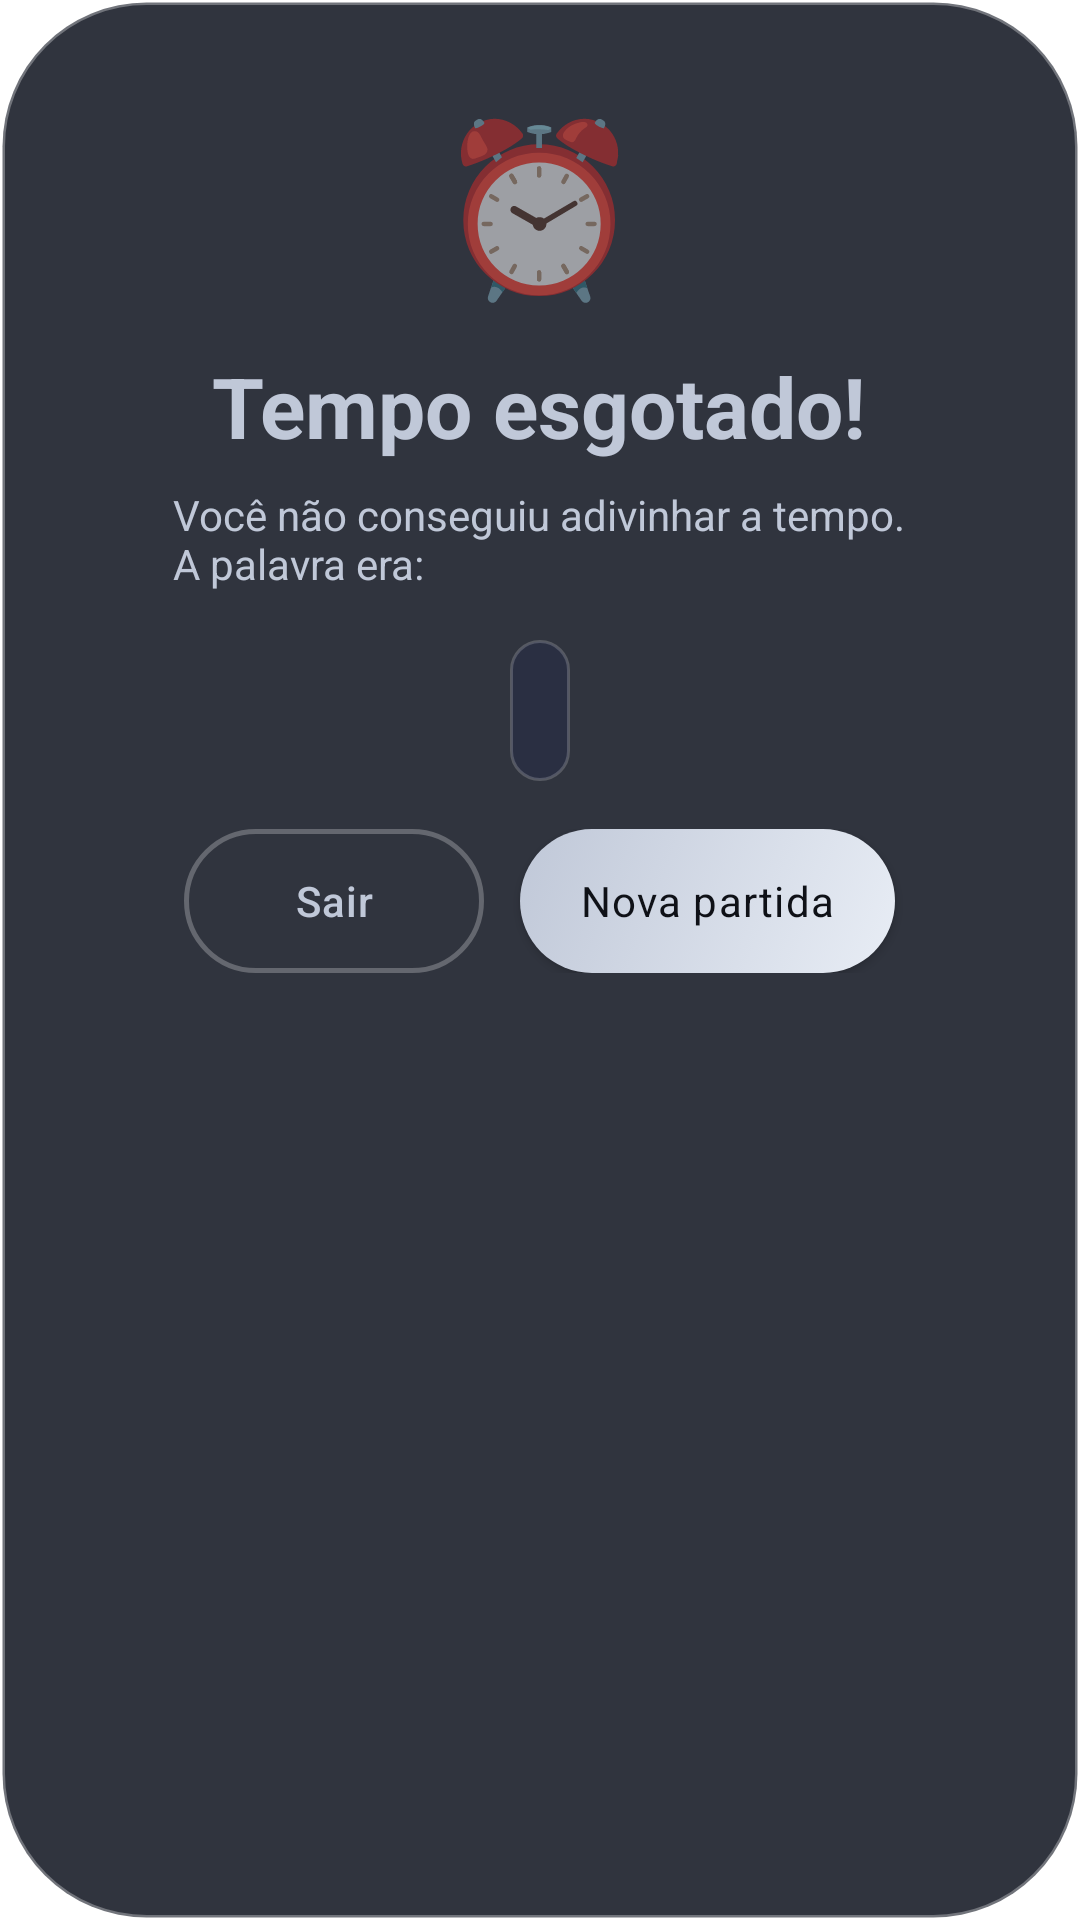

The Android layout XML behind this screen, and the referenced resources:
<!-- AndroidManifest.xml: application theme Theme.ForcaLunar -->
<!-- res/layout/dialog_timeout.xml -->
<?xml version="1.0" encoding="utf-8"?>
<LinearLayout xmlns:android="http://schemas.android.com/apk/res/android"
    android:layout_width="match_parent"
    android:layout_height="wrap_content"
    android:orientation="vertical"
    android:background="@drawable/bg_dialog_lunar"
    android:padding="0dp">

    
    <TextView
        android:layout_width="wrap_content"
        android:layout_height="wrap_content"
        android:text="@string/ic_tempo_esgotado"
        android:textSize="56sp"
        android:layout_gravity="center"
        android:layout_marginTop="30dp" />

    
    <TextView
        android:layout_width="wrap_content"
        android:layout_height="wrap_content"
        android:text="@string/dialog_tempo_titulo"
        android:textSize="28sp"
        android:textStyle="bold"
        android:textColor="@color/moon_gold_dim"
        android:layout_gravity="center"
        android:layout_marginTop="12dp" />

    
    <TextView
        android:id="@+id/txtMensagemTempo"
        android:layout_width="wrap_content"
        android:layout_height="wrap_content"
        android:text="@string/dialog_tempo_mensagem"
        android:textSize="14sp"
        android:textColor="@color/moon_gold_dim"
        android:layout_gravity="center"
        android:layout_marginTop="8dp" />

    
    <TextView
        android:id="@+id/txtPalavraTempo"
        android:layout_width="wrap_content"
        android:layout_height="wrap_content"
        android:textSize="20sp"
        android:textStyle="bold"
        android:textColor="@color/moon_text_light"
        android:letterSpacing="0.1"
        android:layout_gravity="center"
        android:background="@drawable/bg_word_dialog"
        android:padding="10dp"
        android:paddingLeft="20dp"
        android:paddingRight="20dp"
        android:layout_marginTop="16dp"
        android:layout_marginBottom="8dp" />

    
    <LinearLayout
        android:layout_width="match_parent"
        android:layout_height="wrap_content"
        android:orientation="horizontal"
        android:gravity="center"
        android:layout_marginTop="8dp"
        android:layout_marginBottom="24dp"
        android:paddingLeft="24dp"
        android:paddingRight="24dp">

        
        <Button
            android:id="@+id/btnSairTempo"
            style="@style/DialogButtonSecondary"
            android:layout_width="wrap_content"
            android:layout_height="wrap_content"
            android:text="@string/botao_sair"
            android:minWidth="100dp" />

        
        <Space
            android:layout_width="12dp"
            android:layout_height="0dp" />

        
        <Button
            android:id="@+id/btnNovaPartidaTempo"
            style="@style/DialogButtonPrimary"
            android:layout_width="wrap_content"
            android:layout_height="wrap_content"
            android:text="@string/botao_nova_partida"
            android:minWidth="120dp" />
    </LinearLayout>

</LinearLayout>
<!-- resources referenced by this layout -->
<resources>
  <color name="moon_gold_dim">#C0C8D8</color>
  <color name="moon_text_light">#FFFFFF</color>
  <!-- drawable bg_dialog_lunar (drawable) -->
  <?xml version="1.0" encoding="utf-8"?>
  <shape xmlns:android="http://schemas.android.com/apk/res/android"
      android:shape="rectangle">
  
      
      <solid android:color="#E61A1E2A" /> 
  
      
      <corners android:radius="48dp" /> 
  
      
      <stroke android:width="1.5dp" android:color="#50FFFFFF" /> 
  
  </shape>
  <!-- drawable bg_word_dialog (drawable) -->
  <?xml version="1.0" encoding="utf-8"?>
  <shape xmlns:android="http://schemas.android.com/apk/res/android"
      android:shape="rectangle">
  
      
      <solid android:color="#2A2F42" /> 
  
      
      <corners android:radius="40dp" />
  
      
      <stroke android:width="1dp" android:color="#30FFFFFF" /> 
  
  </shape>
  <string name="botao_nova_partida">Nova partida</string>
  <string name="botao_sair">Sair</string>
  <string name="dialog_tempo_mensagem">Você não conseguiu adivinhar a tempo.\nA palavra era: </string>
  <string name="dialog_tempo_titulo">Tempo esgotado!</string>
  <string name="ic_tempo_esgotado">⏰</string>
  <style name="DialogButtonPrimary">
          <item name="android:background">@drawable/btn_dialog_primary</item>
          <item name="android:textColor">@color/moon_dark_bg</item>
          <item name="android:textSize">14sp</item>
          <item name="android:textAllCaps">false</item>
          <item name="android:paddingTop">10dp</item>
          <item name="android:paddingBottom">10dp</item>
          <item name="android:paddingLeft">20dp</item>
          <item name="android:paddingRight">20dp</item>
          <item name="android:fontFamily">sans-serif-bold</item>
          <item name="android:letterSpacing">0.03</item>
      </style>
  <style name="DialogButtonSecondary">
          <item name="android:background">@drawable/btn_dialog_secondary</item>
          <item name="android:textColor">@color/moon_gold_dim</item>
          <item name="android:textSize">14sp</item>
          <item name="android:textAllCaps">false</item>
          <item name="android:paddingTop">10dp</item>
          <item name="android:paddingBottom">10dp</item>
          <item name="android:paddingLeft">20dp</item>
          <item name="android:paddingRight">20dp</item>
          <item name="android:fontFamily">sans-serif-medium</item>
          <item name="android:letterSpacing">0.03</item>
      </style>
  <style name="Theme.ForcaLunar" parent="Theme.MaterialComponents.DayNight.NoActionBar">
          <item name="colorPrimary">@color/moon_silver_bright</item>
          <item name="colorPrimaryVariant">@color/moon_silver_dim</item>
          <item name="colorOnPrimary">@color/moon_dark_bg</item>
          <item name="colorSecondary">@color/moon_gold</item>
          <item name="colorSecondaryVariant">@color/moon_gold_dim</item>
          <item name="colorOnSecondary">@color/moon_dark_bg</item>
          <item name="android:statusBarColor">@color/moon_dark_bg</item>
          <item name="android:navigationBarColor">@color/moon_dark_bg</item>
      </style>
  <color name="moon_dark_bg">#0F1117</color>
  <color name="moon_silver_bright">#E8EDF5</color>
  <color name="moon_silver_dim">#8A94A8</color>
  <color name="moon_gold">#FFFFFF</color>
</resources>
